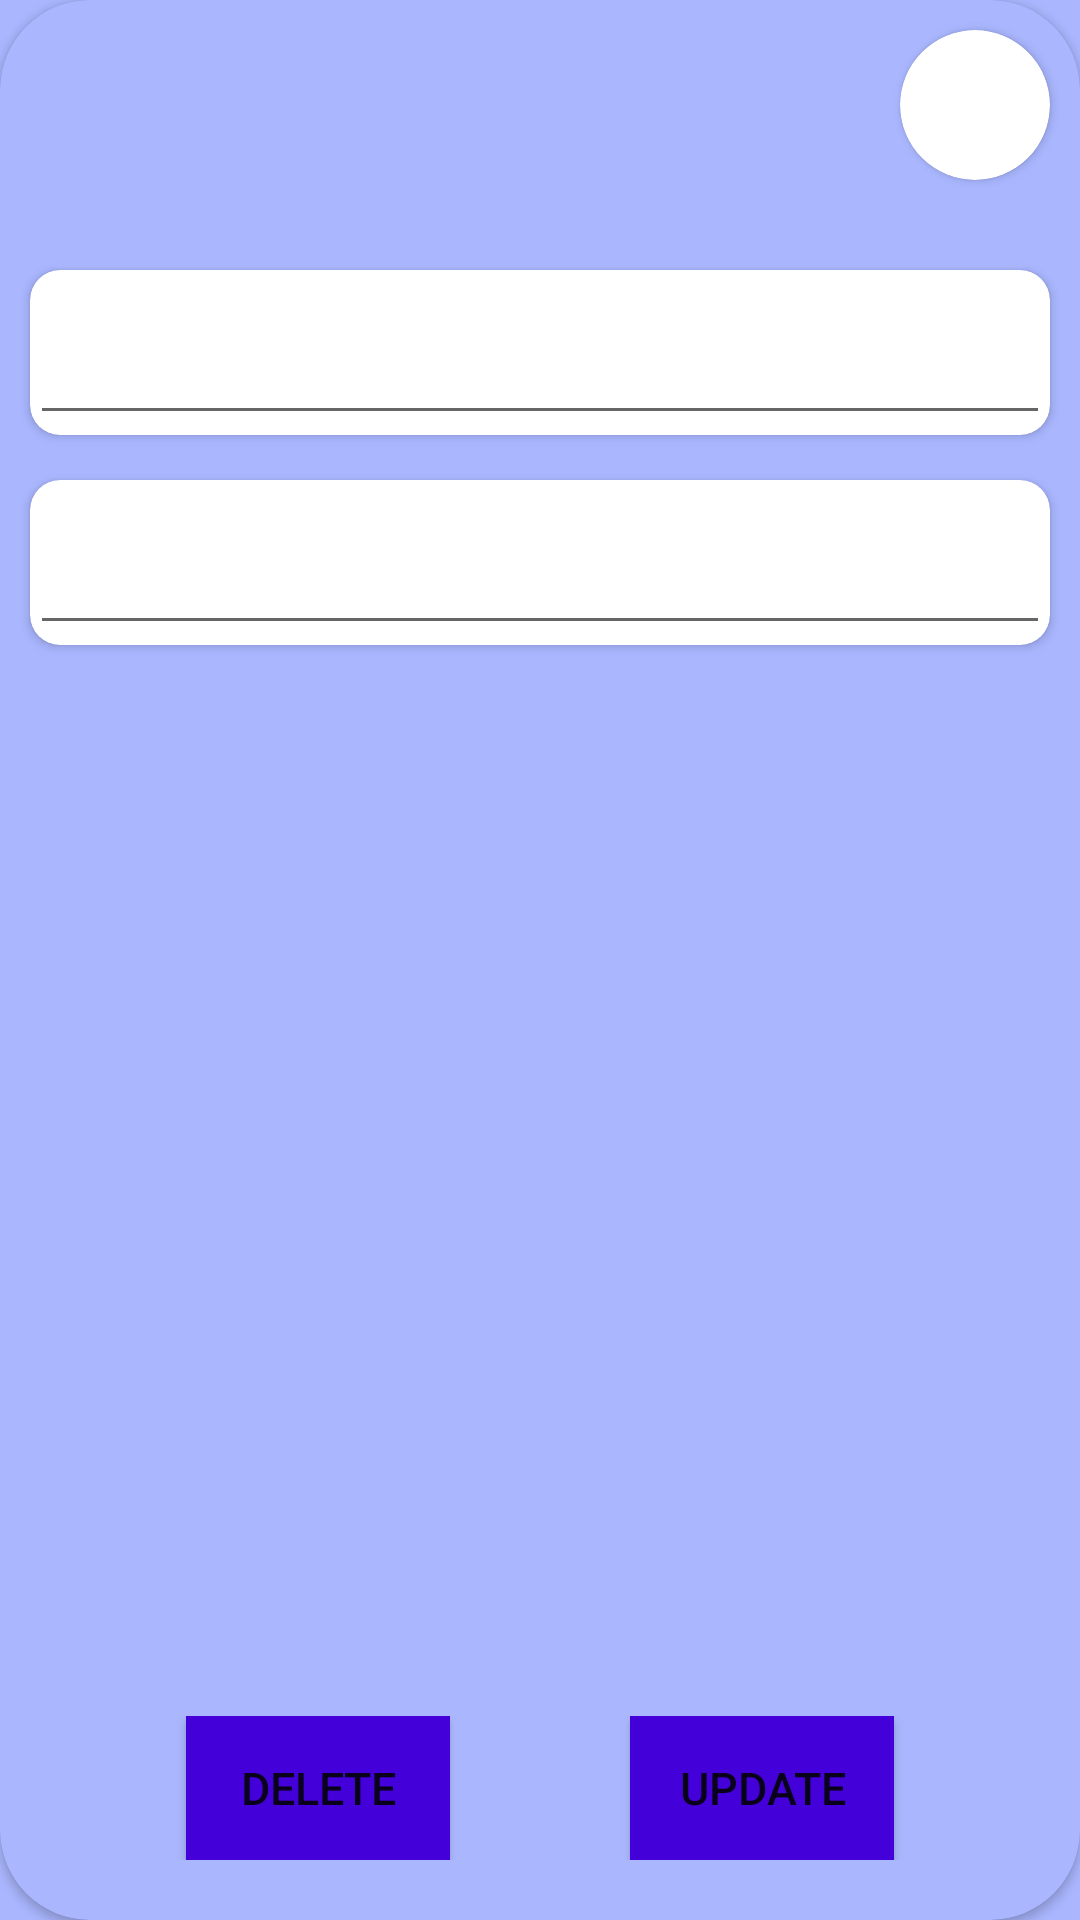

Android layout source for this screen:
<!-- AndroidManifest.xml: application theme Theme.TodoWise -->
<!-- res/layout/dialog_view.xml -->
<?xml version="1.0" encoding="utf-8"?>
<androidx.constraintlayout.widget.ConstraintLayout xmlns:android="http://schemas.android.com/apk/res/android"
    xmlns:app="http://schemas.android.com/apk/res-auto"
    xmlns:tools="http://schemas.android.com/tools"
    android:layout_width="match_parent"
    android:layout_height="400dp"
    android:background="#AAB7FF">

    <androidx.cardview.widget.CardView
        android:layout_width="match_parent"
        android:layout_height="match_parent"
        android:elevation="30dp"
        app:cardBackgroundColor="#AAB7FF"
        app:cardCornerRadius="30dp"
        tools:ignore="UnusedAttribute">

        <androidx.constraintlayout.widget.ConstraintLayout
            android:layout_width="match_parent"
            android:layout_height="match_parent">

            <androidx.cardview.widget.CardView
                android:layout_width="wrap_content"
                android:layout_height="wrap_content"
                android:layout_marginTop="10dp"
                android:layout_marginEnd="10dp"
                app:cardCornerRadius="40dp"
                app:layout_constraintRight_toRightOf="parent"
                app:layout_constraintTop_toTopOf="parent">

                <ImageView
                    android:id="@+id/cancel_Image"
                    android:layout_width="50dp"
                    android:layout_height="50dp"
                    android:scaleType="centerCrop"
                    android:src="@drawable/ic_baseline_cancel_24" />
            </androidx.cardview.widget.CardView>

            <androidx.cardview.widget.CardView
                android:id="@+id/basicTextCardView"
                android:layout_width="match_parent"
                android:layout_height="wrap_content"
                android:layout_marginLeft="10dp"
                android:layout_marginTop="90dp"
                android:layout_marginRight="10dp"
                android:elevation="20dp"
                app:cardCornerRadius="10dp"
                app:layout_constraintTop_toTopOf="parent"
                tools:ignore="UnusedAttribute">

                <EditText
                    android:id="@+id/basicTextInDialog"
                    android:layout_width="match_parent"
                    android:layout_height="55dp"
                    android:gravity="center"
                    android:textColor="@color/black"
                    android:textSize="20sp"
                    android:textStyle="bold" />
            </androidx.cardview.widget.CardView>

            <androidx.cardview.widget.CardView
                android:id="@+id/underBasicTextCardView"
                android:layout_width="match_parent"
                android:layout_height="wrap_content"
                android:layout_marginLeft="10dp"
                android:layout_marginTop="15dp"
                android:layout_marginRight="10dp"
                android:elevation="20dp"
                app:cardCornerRadius="10dp"
                app:layout_constraintTop_toBottomOf="@id/basicTextCardView"
                tools:ignore="UnusedAttribute">

                <EditText
                    android:id="@+id/underBasicTextInDialog"
                    android:layout_width="match_parent"
                    android:layout_height="55dp"
                    android:ellipsize="end"
                    android:maxLines="5"
                    android:padding="10dp"
                    android:textColor="@color/black"
                    android:textSize="17sp"
                    app:layout_constraintTop_toBottomOf="@id/basicTextCardView" />
            </androidx.cardview.widget.CardView>

            <TextView
                android:id="@+id/timeInDialog"
                android:layout_width="match_parent"
                android:layout_height="wrap_content"
                android:layout_marginTop="30dp"
                android:gravity="center"
                android:textColor="@color/black"
                android:textSize="20sp"
                app:layout_constraintTop_toBottomOf="@id/underBasicTextCardView" />

            <LinearLayout
                android:layout_width="match_parent"
                android:layout_height="wrap_content"
                android:layout_marginTop="50dp"
                android:layout_marginBottom="20dp"
                android:gravity="center"
                app:layout_constraintBottom_toBottomOf="parent"

                >

                <Button
                    android:id="@+id/delete_Button"
                    android:layout_width="wrap_content"
                    android:layout_height="wrap_content"
                    android:background="#4400D8"
                    android:text="@string/delete"
                    android:textSize="15sp" />

                <Button
                    android:id="@+id/update_Button"
                    android:layout_width="wrap_content"
                    android:layout_height="wrap_content"
                    android:layout_marginStart="60dp"
                    android:background="#4400D8"
                    android:text="@string/update"
                    android:textSize="15sp"

                    />
            </LinearLayout>


        </androidx.constraintlayout.widget.ConstraintLayout>
    </androidx.cardview.widget.CardView>

</androidx.constraintlayout.widget.ConstraintLayout>
<!-- resources referenced by this layout -->
<resources>
  <color name="black">#FF000000</color>
  <string name="delete">Delete</string>
  <string name="update">Update</string>
  <style name="Theme.TodoWise" parent="Theme.MaterialComponents.Light.DarkActionBar">
          
          <item name="android:forceDarkAllowed" tools:targetApi="q">false</item>
          <item name="colorPrimary">@color/purple_500</item>
          <item name="colorPrimaryVariant">@color/purple_700</item>
          <item name="colorOnPrimary">@color/white</item>
          
          <item name="colorSecondary">@color/teal_200</item>
          <item name="colorSecondaryVariant">@color/teal_700</item>
          <item name="colorOnSecondary">@color/black</item>
          
          <item name="android:statusBarColor" tools:targetApi="l">?attr/colorPrimaryVariant</item>
          
      </style>
  <color name="purple_500">#011FFD</color>
  <color name="purple_700">#011FFD</color>
  <color name="white">#FFFFFFFF</color>
  <color name="teal_200">#FF03DAC5</color>
  <color name="teal_700">#FF018786</color>
</resources>
